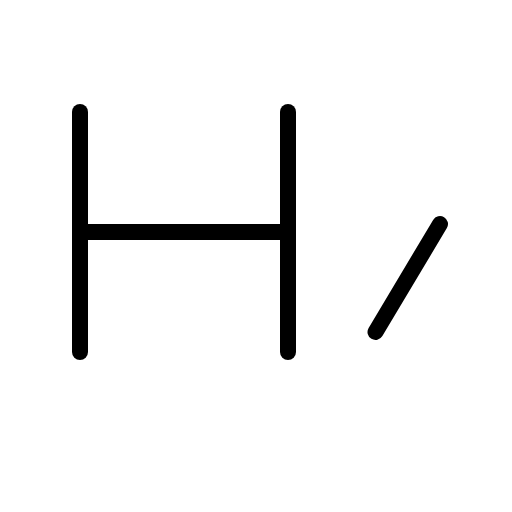
t = 0.00 s
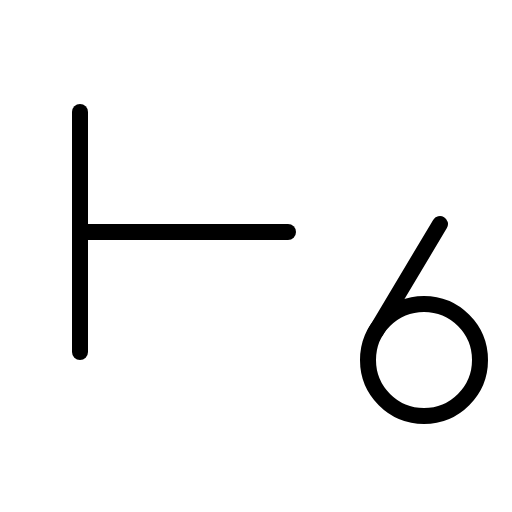
t = 1.20 s
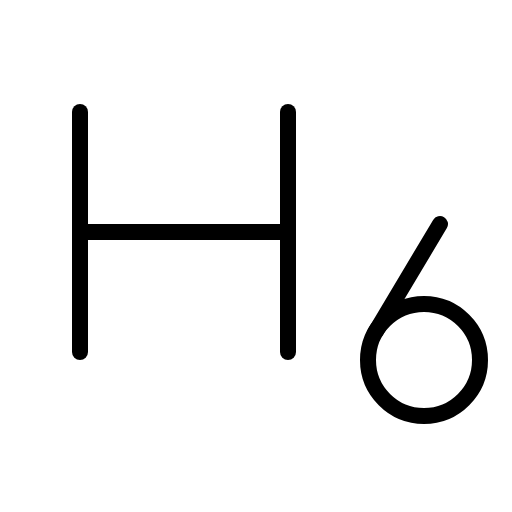
t = 1.58 s
t = 1.95 s: frame unchanged from t = 1.58 s, image omitted
t = 2.33 s: frame unchanged from t = 1.58 s, image omitted

The animated SVG that drew these frames (rendered in a browser with its animation timeline set to each time). Animation: 1 CSS @keyframes rule; one cycle of 2.70 s, repeats indefinitely.

<svg xmlns="http://www.w3.org/2000/svg" viewBox="0 0 256 256">
  <style>
    .draw-line {
      stroke-dasharray: 2000;
      stroke-dashoffset: 0;
    }
    svg:hover .draw-line {
      animation: phosphor-draw-in 1.5s ease-in-out infinite alternate;
    }
    @keyframes phosphor-draw-in {
      0%   { stroke-dashoffset: 2000; }
      100% { stroke-dashoffset: 0; }
    }
  </style><rect width="256" height="256" fill="none"/><circle cx="212" cy="180" r="28" fill="none" stroke="currentColor" stroke-linecap="round" stroke-linejoin="round" stroke-width="8" class="draw-line" pathLength="1" style="animation-delay: 0s"/><line x1="187.75" y1="166" x2="220" y2="112" fill="none" stroke="currentColor" stroke-linecap="round" stroke-linejoin="round" stroke-width="8" class="draw-line" pathLength="1" style="animation-delay: 0.3s"/><line x1="40" y1="56" x2="40" y2="176" fill="none" stroke="currentColor" stroke-linecap="round" stroke-linejoin="round" stroke-width="8" class="draw-line" pathLength="1" style="animation-delay: 0.6s"/><line x1="144" y1="116" x2="40" y2="116" fill="none" stroke="currentColor" stroke-linecap="round" stroke-linejoin="round" stroke-width="8" class="draw-line" pathLength="1" style="animation-delay: 0.9s"/><line x1="144" y1="56" x2="144" y2="176" fill="none" stroke="currentColor" stroke-linecap="round" stroke-linejoin="round" stroke-width="8" class="draw-line" pathLength="1" style="animation-delay: 1.2s"/></svg>
